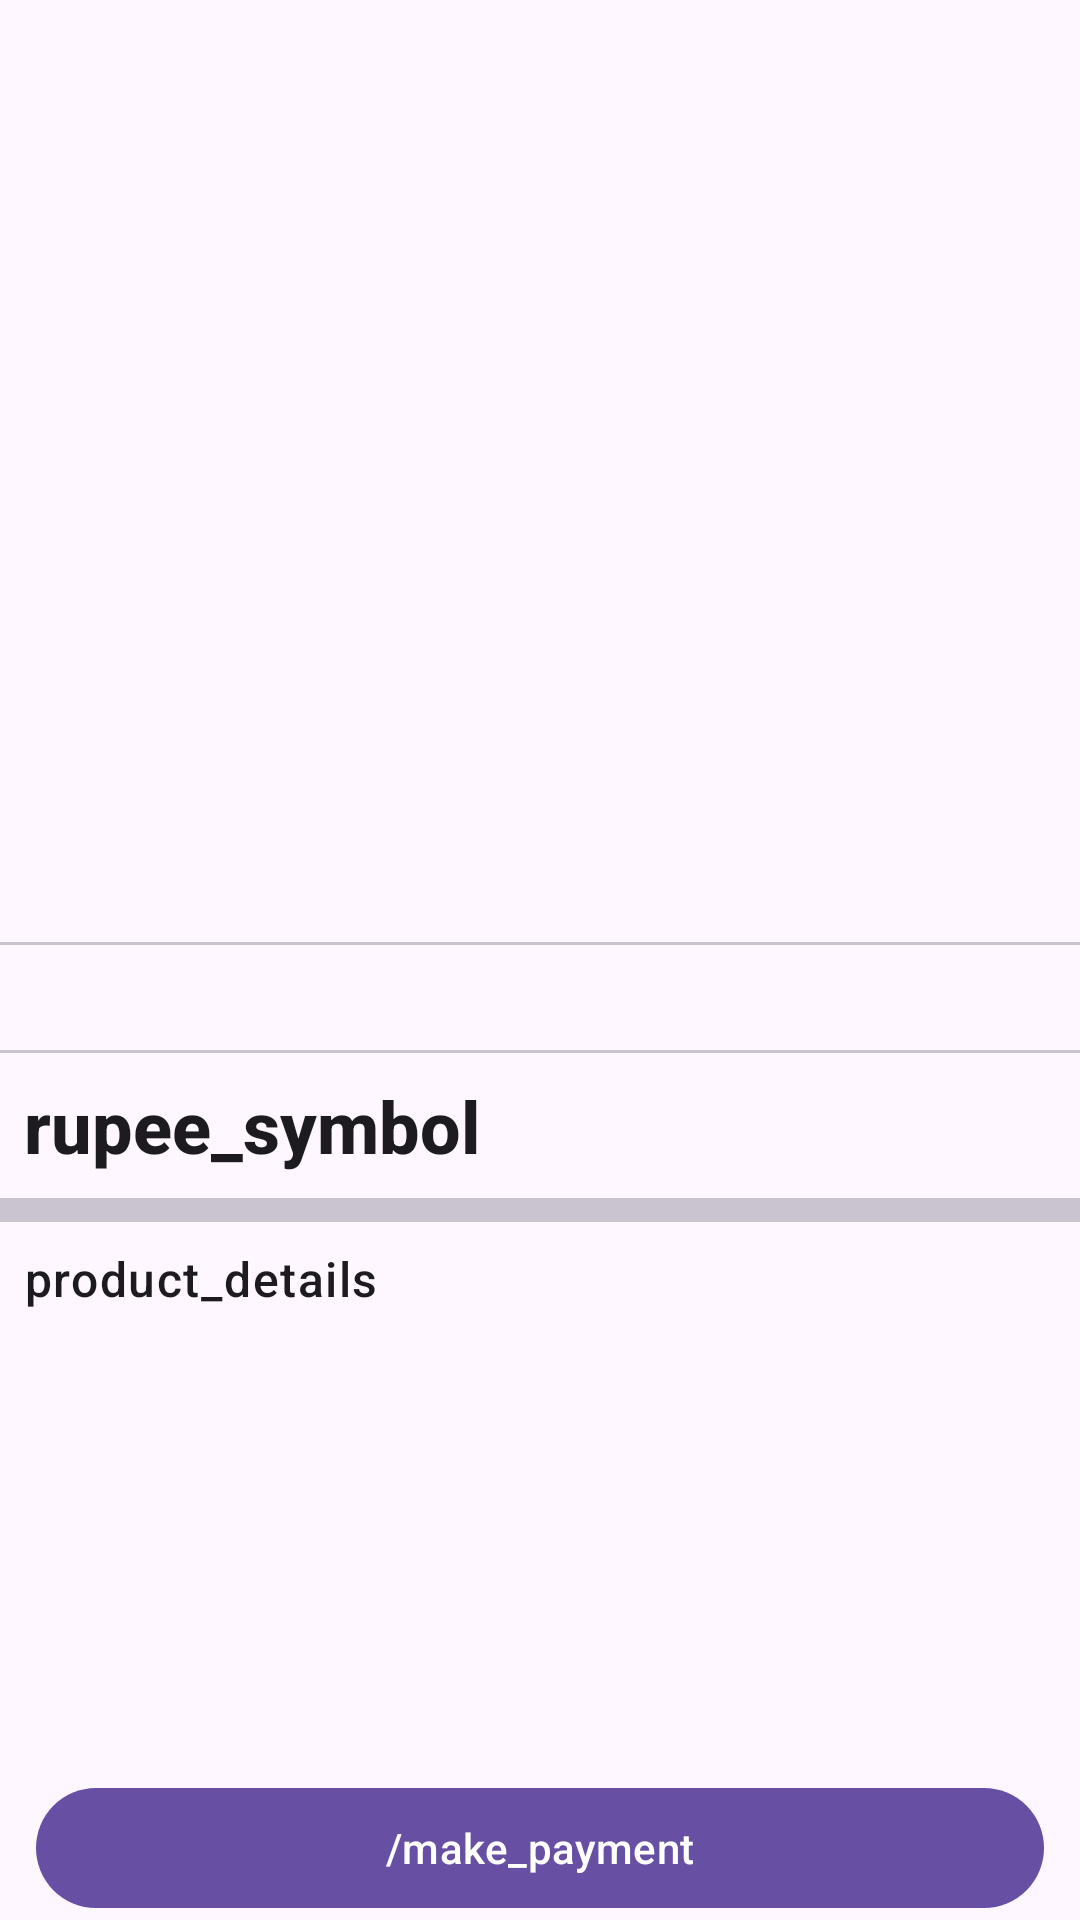

Android layout source for this screen:
<!-- AndroidManifest.xml: application theme Theme.FurnitureKart -->
<!-- res/layout/demo.xml -->
<?xml version="1.0" encoding="utf-8"?>
<androidx.coordinatorlayout.widget.CoordinatorLayout xmlns:android="http://schemas.android.com/apk/res/android"
    xmlns:app="http://schemas.android.com/apk/res-auto"
    xmlns:tools="http://schemas.android.com/tools"
    android:layout_width="match_parent"
    android:layout_height="wrap_content">

    <LinearLayout
        android:layout_width="match_parent"
        android:layout_height="wrap_content"
        android:orientation="vertical">

        <com.google.android.material.appbar.AppBarLayout
            android:id="@+id/appBarLayout"
            android:layout_width="match_parent"
            android:layout_height="wrap_content"
            android:fitsSystemWindows="true"
            app:liftOnScroll="true"
            app:liftOnScrollTargetViewId="@id/scrollView">

            <com.google.android.material.appbar.MaterialToolbar
                android:id="@+id/mToolbar"
                android:layout_width="match_parent"
                android:layout_height="?attr/actionBarSize"
                android:background="@android:color/transparent"
                android:elevation="3dp"
                app:titleTextAppearance="@style/TextAppearance.Material3.TitleMedium"
                app:layout_scrollEffect="compress"
                app:layout_scrollFlags="scroll|enterAlways|snap"
                app:navigationIcon="@drawable/baseline_shopping_cart_24" />

        </com.google.android.material.appbar.AppBarLayout>

        <RelativeLayout
            android:layout_width="match_parent"
            android:layout_height="match_parent"
            android:orientation="vertical"
            tools:context=".activities.CategoryFullscreenActivity">

            <ScrollView
                android:id="@+id/scrollView"
                android:layout_width="match_parent"
                android:layout_height="wrap_content"
                app:layout_behavior="@string/appbar_scrolling_view_behavior">

                <LinearLayout
                    android:layout_width="match_parent"
                    android:layout_height="wrap_content"
                    android:orientation="vertical">

                    <ImageView
                        android:id="@+id/imageView"
                        android:layout_width="match_parent"
                        android:layout_height="250dp"
                        android:scaleType="fitXY" />

                    <com.google.android.material.divider.MaterialDivider
                        style="?attr/materialDividerStyle"
                        android:layout_width="match_parent"
                        android:layout_height="wrap_content" />

                    <com.google.android.material.textview.MaterialTextView
                        android:id="@+id/giftName"
                        android:layout_width="wrap_content"
                        android:layout_height="wrap_content"
                        android:padding="8dp"
                        android:textAlignment="textStart"
                        android:textAppearance="@style/TextAppearance.Material3.TitleSmall"
                        app:fontFamily="sans-serif-medium" />

                    <com.google.android.material.divider.MaterialDivider
                        style="?attr/materialDividerStyle"
                        android:layout_width="match_parent"
                        android:layout_height="wrap_content" />

                    <LinearLayout
                        android:layout_width="match_parent"
                        android:layout_height="wrap_content">

                        <com.google.android.material.textview.MaterialTextView
                            android:layout_width="wrap_content"
                            android:layout_height="wrap_content"
                            android:padding="8dp"
                            android:text="rupee_symbol"
                            android:textAppearance="@style/TextAppearance.Material3.HeadlineSmall"
                            android:textStyle="bold"
                            app:fontFamily="sans-serif-medium" />

                        <com.google.android.material.textview.MaterialTextView
                            android:id="@+id/giftPrice"
                            android:layout_width="wrap_content"
                            android:layout_height="wrap_content"
                            android:padding="8dp"
                            android:textAppearance="@style/TextAppearance.Material3.HeadlineSmall"
                            android:textStyle="bold"
                            app:fontFamily="sans-serif-medium" />

                    </LinearLayout>

                    <com.google.android.material.divider.MaterialDivider
                        style="?attr/materialDividerHeavyStyle"
                        android:layout_width="match_parent"
                        android:layout_height="wrap_content" />

                    <com.google.android.material.textview.MaterialTextView
                        android:layout_width="match_parent"
                        android:layout_height="wrap_content"
                        android:padding="8dp"
                        android:text="product_details"
                        android:textAppearance="@style/TextAppearance.Material3.BodyLarge"
                        app:fontFamily="sans-serif-medium" />

                    <com.google.android.material.textview.MaterialTextView
                        android:id="@+id/giftDesc"
                        android:layout_width="match_parent"
                        android:layout_height="wrap_content"
                        android:padding="8dp"
                        android:textAppearance="@style/TextAppearance.Material3.BodySmall"
                        app:fontFamily="sans-serif-medium" />

                </LinearLayout>

            </ScrollView>

            <com.google.android.material.button.MaterialButton
                android:id="@+id/makePaymentBtn"
                style="?attr/materialIconButtonFilledStyle"
                android:layout_width="match_parent"
                android:layout_height="wrap_content"
                android:text="/make_payment"
                app:icon="@drawable/baseline_shopping_cart_24"
                app:iconGravity="textStart"
                android:layout_alignParentBottom="true"
                android:layout_marginStart="8dp"
                android:layout_marginEnd="8dp"
                app:iconPadding="8dp" />

        </RelativeLayout>

    </LinearLayout>

</androidx.coordinatorlayout.widget.CoordinatorLayout>
<!-- resources referenced by this layout -->
<resources>
  <style name="Theme.FurnitureKart" parent="Base.Theme.FurnitureKart" />
  <style name="Base.Theme.FurnitureKart" parent="Theme.Material3.DayNight.NoActionBar">
          
          
      </style>
</resources>
